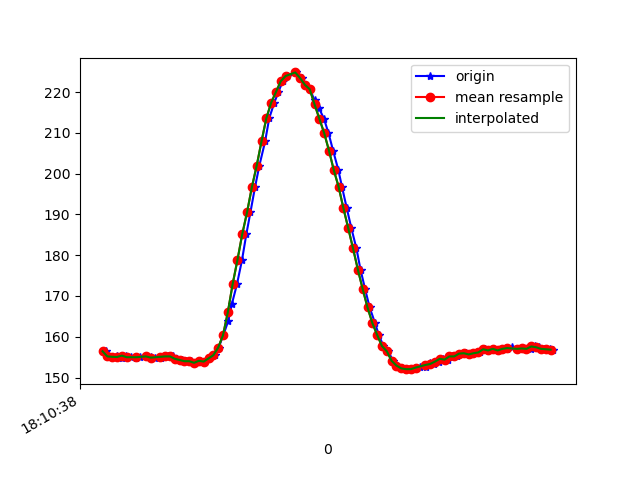

The file beside this chart, header and first rows:
1617819038615, 514682236611028, 156.44531, -237.89062, -53.027344
1617819038623, 514682254771204, 155.2, -238.6, -52.64
1617819038641, 514682273755455, 155.1, -239.3, -51.37
1617819038660, 514682292739706, 155.2, -239.3, -51.66
1617819038679, 514682311815521, 154.9, -239, -51.76
1617819038699, 514682330891336, 155.4, -239, -51.56
1617819038717, 514682349936629, 155, -239.6, -52.34
1617819038740, 514682368951402, 154.9, -239.5, -52.44
1617819038756, 514682387996695, 155.1, -238.8, -52.05
1617819038781, 514682408903788, 155.2, -239.6, -52.05
1617819038800, 514682426331453, 155, -239.1, -52.44
1617819038818, 514682445498832, 154.8, -239.7, -52.05
1617819038844, 514682464513604, 154.9, -239.6, -52.93
1617819038858, 514682484260888, 155.3, -239.3, -52.25
1617819038873, 514682502970447, 155.2, -239.6, -52.73
1617819038892, 514682522198868, 155.2, -239.6, -53.32
1617819038911, 514682541152598, 154.6, -239.8, -52.25
1617819038928, 514682560197892, 154.3, -239.6, -52.25
1617819038948, 514682579334749, 154, -239.8, -51.66
1617819038968, 514682598441085, 154, -239.5, -51.66
1617819038985, 514682617455858, 153.6, -239.8, -52.25
1617819039004, 514682636592715, 154.1, -239.7, -52.05
1617819039022, 514682655638009, 153.9, -239.7, -52.64
1617819039044, 514682674713824, 154.7, -239.5, -52.44
1617819039065, 514682693942245, 155.5, -238.7, -52.44
1617819039082, 514682713079103, 157.3, -237.2, -51.76
1617819039101, 514682732124396, 160.4, -235.1, -52.34
1617819039122, 514682751200211, 163.9, -233.3, -52.93
1617819039137, 514682770245505, 168.1, -232.2, -55.18
1617819039158, 514682789290799, 172.9, -231, -55.37
1617819039179, 514682808397135, 178.8, -229, -56.15
1617819039197, 514682827381386, 185.2, -227.4, -54.49
1617819039214, 514682846487722, 190.5, -225.9, -53.32
1617819039233, 514682865502494, 196.7, -224.8, -50.68
1617819039251, 514682884578309, 202, -223.7, -47.56
1617819039275, 514682903654124, 207.9, -222.9, -42.97
1617819039292, 514682922760460, 213.6, -223.3, -39.45
1617819039313, 514682941805754, 217.4, -224.4, -36.91
1617819039330, 514682961186782, 220, -225.7, -35.35
1617819039348, 514682980323639, 222.7, -227.1, -37.4
1617819039366, 514682999307891, 223.9, -227.4, -38.18
1617819039405, 514683037520563, 224.8, -228, -37.99
1617819039426, 514683056626899, 223.4, -227.5, -38.38
1617819039442, 514683075733235, 221.8, -227, -38.87
1617819039461, 514683094717486, 220.7, -226.5, -40.04
1617819039480, 514683113762780, 218, -224.8, -39.84
1617819039499, 514683132838595, 216, -223.6, -41.21
1617819039519, 514683151944931, 213.5, -224.2, -42.58
1617819039538, 514683170990225, 210, -224, -45.8
1617819039557, 514683190066040, 205.7, -223.5, -46.19
1617819039579, 514683209172376, 200.9, -223.5, -48.93
1617819039594, 514683228217670, 196.8, -224.1, -51.17
1617819039614, 514683247262963, 191.5, -224.7, -53.32
1617819039633, 514683266308257, 186.6, -226.1, -52.44
1617819039654, 514683285445114, 181.6, -226.7, -53.12
1617819039671, 514683304307280, 176.5, -227.9, -52.73
1617819039690, 514683323383095, 171.7, -229, -51.56
1617819039709, 514683342367346, 167.2, -230.4, -50.49
1617819039731, 514683361443161, 163.4, -232.2, -50.29
1617819039747, 514683380488455, 160.4, -233.2, -49.8
1617819039766, 514683399533748, 157.7, -234.1, -47.75
... 37 more rows
